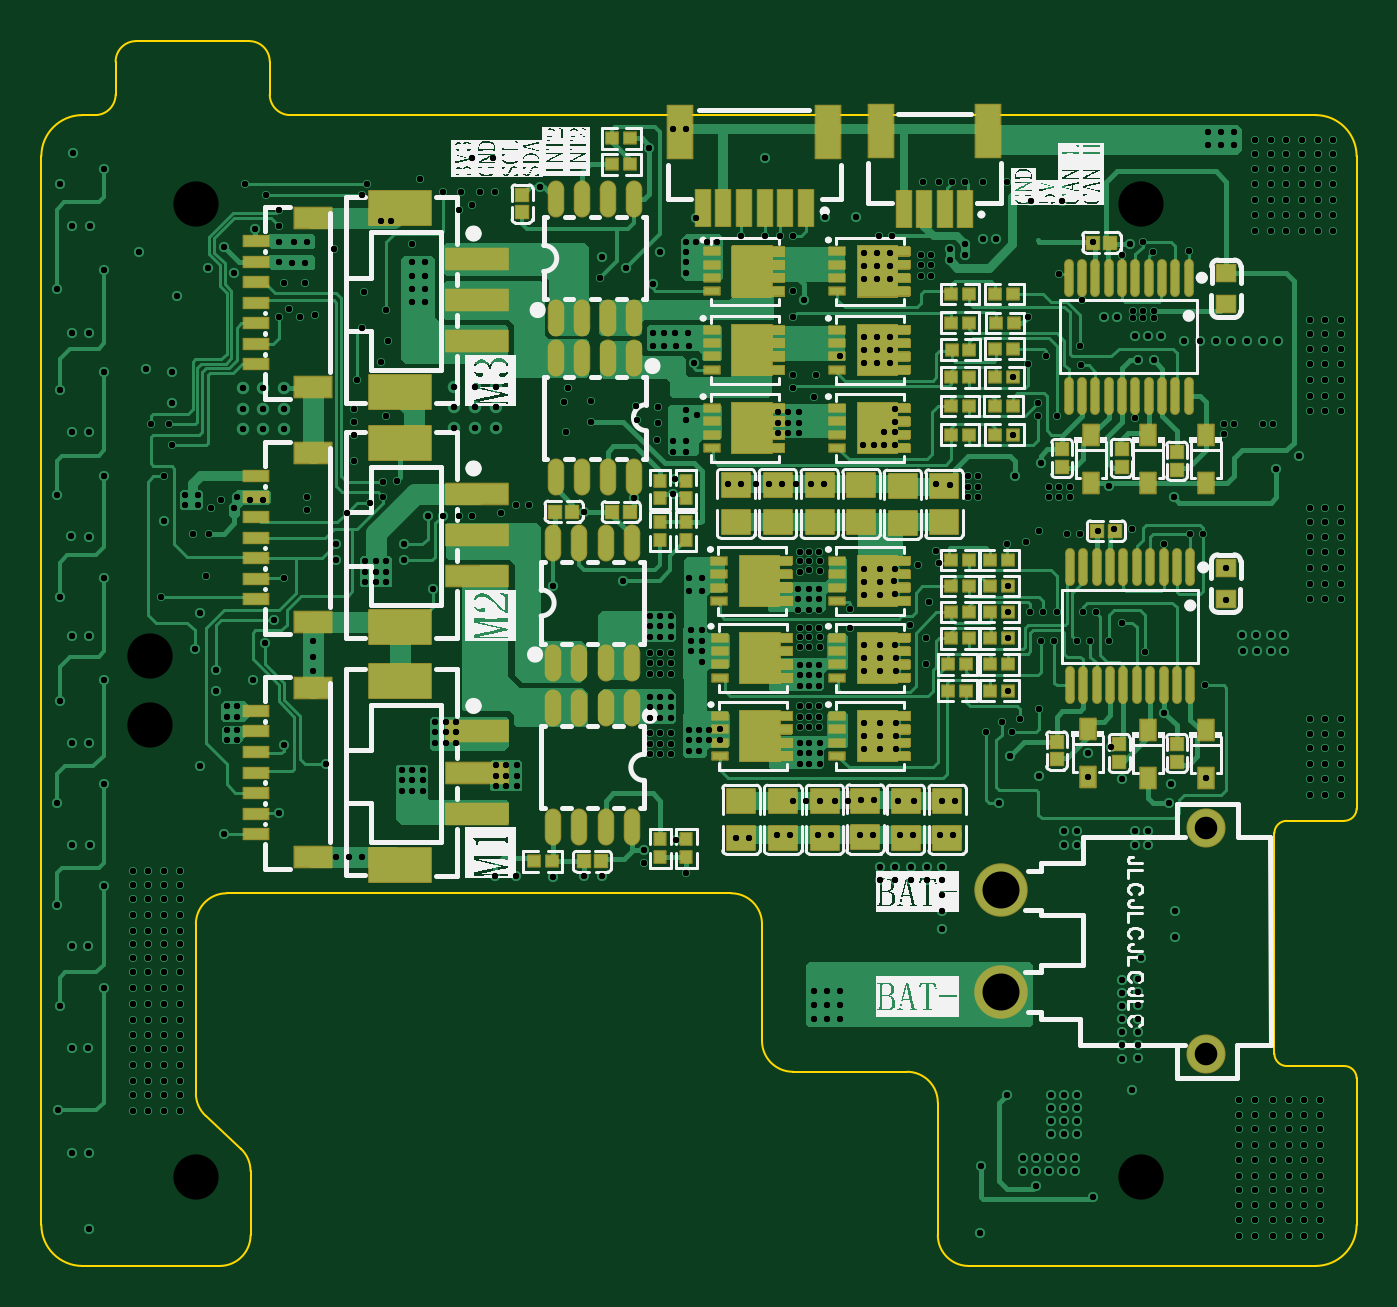
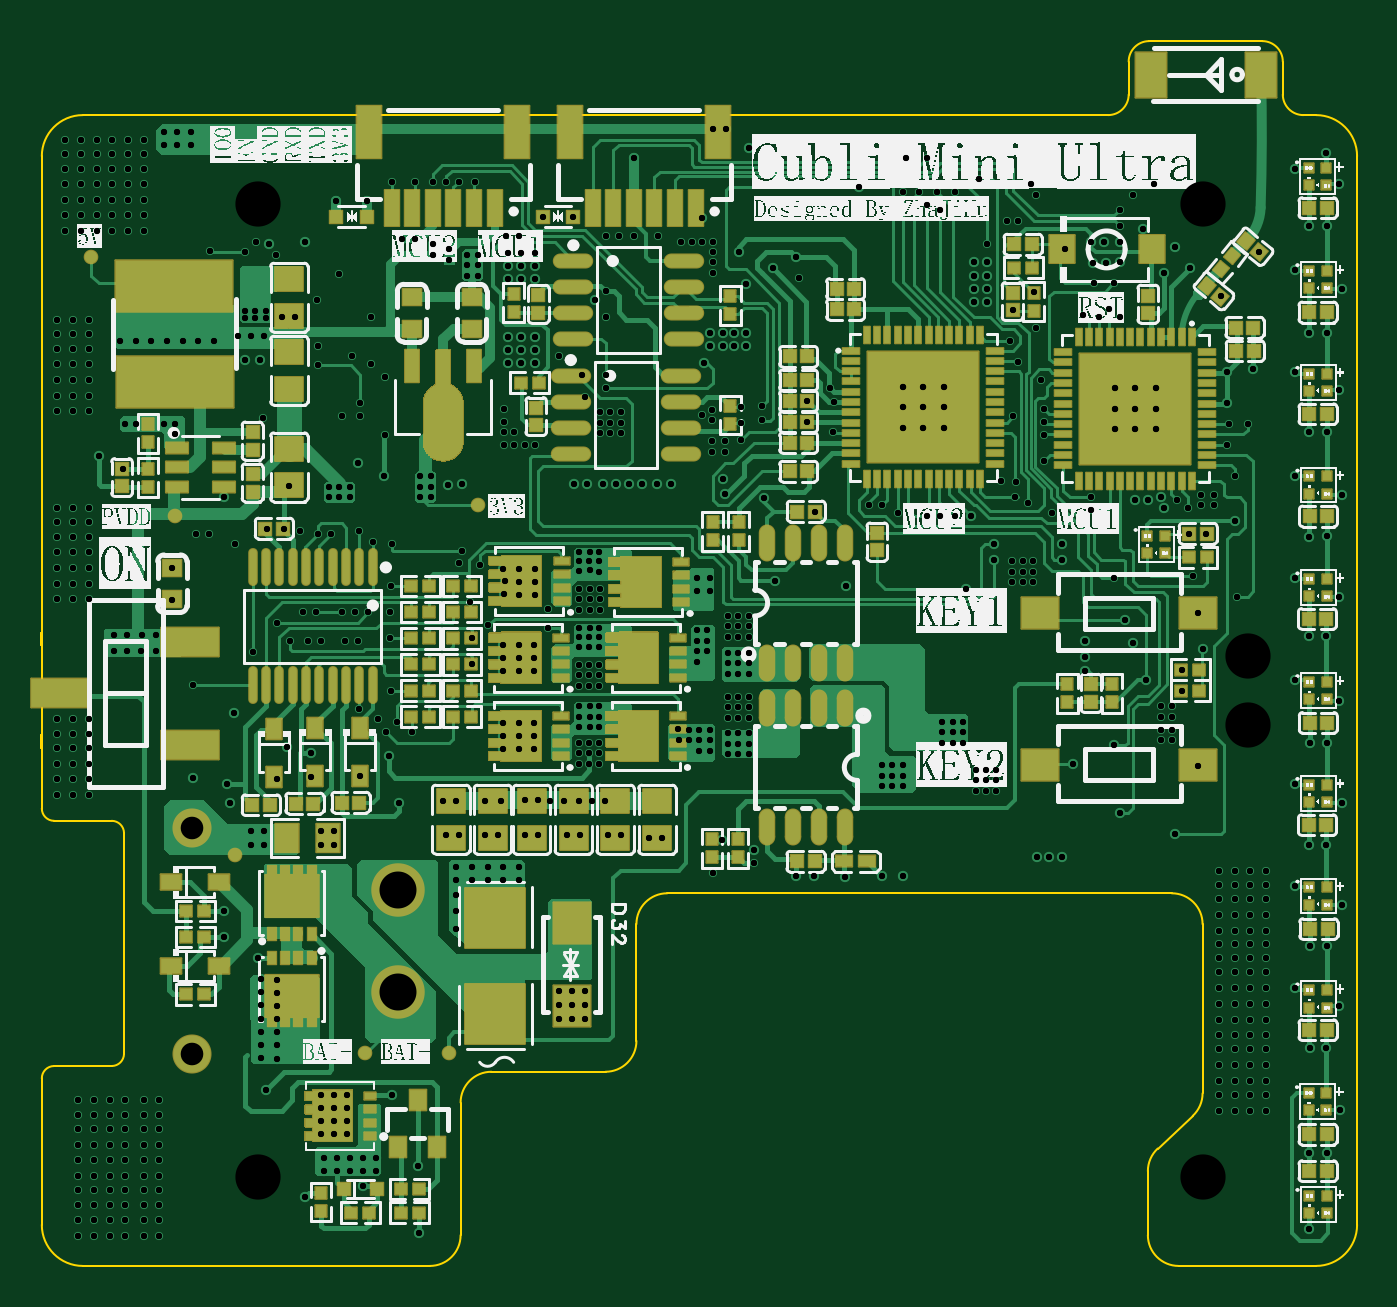
Circuit board: 12 layer files. Board 64.0 x 59.6 mm.
- drill: Drill_NPTH_Through.DRL (328 bytes)
- drill: Drill_PTH_Through.DRL (18996 bytes)
- drill: Drill_PTH_Through_Via.DRL (18828 bytes)
- outline: Gerber_BoardOutlineLayer.GKO (4858 bytes)
- bottom_copper: Gerber_BottomLayer.GBL (95026 bytes)
- paste: Gerber_BottomPasteMaskLayer.GBP (58966 bytes)
- bottom_silk: Gerber_BottomSilkscreenLayer.GBO (330064 bytes)
- bottom_mask: Gerber_BottomSolderMaskLayer.GBS (27117 bytes)
- top_copper: Gerber_TopLayer.GTL (76079 bytes)
- paste: Gerber_TopPasteMaskLayer.GTP (30883 bytes)
- top_silk: Gerber_TopSilkscreenLayer.GTO (176920 bytes)
- top_mask: Gerber_TopSolderMaskLayer.GTS (18187 bytes)

=== drill: Drill_NPTH_Through.DRL ===
;TYPE=NON_PLATED
;Layer: NPTH_Through
;EasyEDA Pro v2.1.49.1.de255bc8.674264, 2024-06-01 15:44:06
;Gerber Generator version 0.3
M48
METRIC,LZ,000.00000
;Hole size 1 = 2.20000 METRIC
T01C2.20000
%
G05
G90
T01
X05158643Y02367735
X05158643Y-02367735
X00339999Y00170000
X00339999Y-00170000
X00561345Y02367735
X00561345Y-02367735
M30
=== drill: Drill_PTH_Through.DRL (18996 bytes, source omitted) ===
=== drill: Drill_PTH_Through_Via.DRL (18828 bytes, source omitted) ===
=== outline: Gerber_BoardOutlineLayer.GKO ===
G04 Layer: BoardOutlineLayer*
G04 EasyEDA Pro v2.1.49.1.de255bc8.674264, 2024-06-01 15:44:05*
G04 Gerber Generator version 0.3*
G04 Scale: 100 percent, Rotated: No, Reflected: No*
G04 Dimensions in millimeters*
G04 Leading zeros omitted, absolute positions, 3 integers and 5 decimals*
%FSLAX35Y35*%
%MOMM*%
%ADD10C,0.1*%
G75*


G04 PolygonModel Start*
G54D10*
G01X3845347Y2799994D02*
G01X1021444Y2799994D01*
G01X-190000Y-2599995D02*
G03X10000Y-2799994I200000J0D01*
G01X10000Y-2799994D02*
G01X678073Y-2799994D01*
G01X711881Y-986630D02*
G03X561882Y-1136630I0J-150000D01*
G01X71446Y2799994D02*
G01X10000Y2799994D01*
G01X171446Y2899994D02*
G01X171446Y3059994D01*
G01X-190000Y-2599995D02*
G01X-190000Y2599995D01*
G01X10000Y2799994D02*
G03X-190000Y2599995I0J-200000D01*
G01X4172160Y-2005129D02*
G03X4022160Y-1855130I-150000J0D01*
G01X4172160Y-2649995D02*
G03X4322159Y-2799994I150000J0D01*
G01X4322159Y-2799994D02*
G01X6009988Y-2799994D01*
G01X4172160Y-2649995D02*
G01X4172160Y-2005129D01*
G01X561882Y-1959977D02*
G03X609573Y-2069672I150000J-0D01*
G01X828073Y-2338674D02*
G03X780381Y-2228979I-150000J-0D01*
G01X678073Y-2799994D02*
G03X828073Y-2649995I0J150000D01*
G01X828073Y-2338674D02*
G01X828073Y-2649995D01*
G01X609573Y-2069672D02*
G01X780381Y-2228979D01*
G01X6209988Y-2599995D02*
G01X6209988Y-1887126D01*
G01X6209988Y-1887126D02*
G03X6149988Y-1827126I-60000J0D01*
G01X6212416Y221420D02*
G01X6212416Y281420D01*
G01X6209988Y281420D02*
G01X6212416Y281420D01*
G01X6209988Y221420D02*
G01X6212416Y221420D01*
G01X71446Y2799994D02*
G03X171446Y2899994I0J100000D01*
G01X271446Y3159994D02*
G03X171446Y3059994I0J-100000D01*
G01X406198Y3160994D02*
G01X406198Y3159994D01*
G01X409854Y3160994D02*
G01X409854Y3159994D01*
G01X396766Y3160994D02*
G01X396766Y3159994D01*
G01X401830Y3160994D02*
G01X401830Y3159994D01*
G01X411796Y3160994D02*
G01X411796Y3159994D01*
G01X413139Y3160994D02*
G01X413139Y3159994D01*
G01X417965Y3160994D02*
G01X417965Y3159994D01*
G01X418926Y3160994D02*
G01X420268Y3160994D01*
G01X403608Y3160994D02*
G01X403608Y3159994D01*
G01X420268Y3160994D02*
G01X420268Y3159994D01*
G01X921444Y3059994D02*
G03X821445Y3159994I-100000J0D01*
G01X921444Y2899994D02*
G03X1021444Y2799994I100000J0D01*
G01X3316726Y-1136630D02*
G03X3166726Y-986630I-150000J0D01*
G01X5809988Y-1679811D02*
G01X5809988Y-1767126D01*
G01X5869988Y-634129D02*
G03X5809988Y-694128I0J-60000D01*
G01X3316726Y-1705130D02*
G03X3466726Y-1855130I150000J0D01*
G01X4022160Y-1855130D02*
G01X3466726Y-1855130D01*
G01X5809988Y-1767126D02*
G03X5869988Y-1827126I60000J0D01*
G01X6149988Y-634129D02*
G03X6209988Y-574129I0J60000D01*
G01X6149988Y-634129D02*
G01X5869988Y-634129D01*
G01X561882Y-1136630D02*
G01X561882Y-1959977D01*
G01X6009988Y-2799994D02*
G03X6209988Y-2599995I0J200000D01*
G01X5869988Y-1827126D02*
G01X6149988Y-1827126D01*
G01X271446Y3159994D02*
G01X821445Y3159994D01*
G01X271446Y3159994D02*
G01X821445Y3159994D01*
G01X271446Y3159994D02*
G01X821445Y3159994D01*
G01X271446Y3159994D02*
G01X821445Y3159994D01*
G01X271446Y3159994D02*
G01X821445Y3159994D01*
G01X271446Y3159994D02*
G01X821445Y3159994D01*
G01X271446Y3159994D02*
G01X821445Y3159994D01*
G01X271446Y3159994D02*
G01X821445Y3159994D01*
G01X271446Y3159994D02*
G01X821445Y3159994D01*
G01X271446Y3159994D02*
G01X821445Y3159994D01*
G01X271446Y3159994D02*
G01X821445Y3159994D01*
G01X271446Y3159994D02*
G01X821445Y3159994D01*
G01X3316726Y-1705130D02*
G01X3316726Y-1136630D01*
G01X5809988Y-694128D02*
G01X5809988Y-1679811D01*
G01X6212416Y-278579D02*
G01X6212416Y-218579D01*
G01X6209988Y-278579D02*
G01X6212416Y-278579D01*
G01X6209988Y-218579D02*
G01X6212416Y-218579D01*
G01X6209988Y-574129D02*
G01X6209988Y2599995D01*
G01X6209988Y2599995D02*
G03X6009988Y2799994I-200000J0D01*
G01X3845347Y2799994D02*
G01X6009988Y2799994D01*
G01X320269Y3160994D02*
G01X320269Y3159994D01*
G01X328436Y3160994D02*
G01X328436Y3159994D01*
G01X334796Y3160994D02*
G01X334796Y3159994D01*
G01X341490Y3160994D02*
G01X341490Y3159994D01*
G01X354411Y3160994D02*
G01X354411Y3159994D01*
G01X348519Y3160994D02*
G01X348519Y3159994D01*
G01X350461Y3160994D02*
G01X350461Y3159994D01*
G01X323081Y3160994D02*
G01X323081Y3159994D01*
G01X395495Y3160994D02*
G01X395495Y3159994D01*
G01X385709Y3160994D02*
G01X385709Y3159994D01*
G01X389283Y3160994D02*
G01X389283Y3159994D01*
G01X390043Y3160994D02*
G01X392443Y3160994D01*
G01X392443Y3160994D02*
G01X392443Y3159994D01*
G01X387668Y3160994D02*
G01X387668Y3159994D01*
G01X379015Y3160994D02*
G01X379015Y3159994D01*
G01X381076Y3160994D02*
G01X381076Y3159994D01*
G01X383884Y3160994D02*
G01X383884Y3159994D01*
G01X362979Y3160994D02*
G01X362979Y3159994D01*
G01X360502Y3160994D02*
G01X360502Y3159994D01*
G01X370690Y3160994D02*
G01X370690Y3159994D01*
G01X377461Y3160994D02*
G01X377461Y3159994D01*
G01X375754Y3160994D02*
G01X375754Y3159994D01*
G01X921444Y3059994D02*
G01X921444Y2899994D01*
G01X3166726Y-986630D02*
G01X711881Y-986630D01*
G04 PolygonModel End*

M02*

=== bottom_copper: Gerber_BottomLayer.GBL (95026 bytes, source omitted) ===
=== paste: Gerber_BottomPasteMaskLayer.GBP (58966 bytes, source omitted) ===
=== bottom_silk: Gerber_BottomSilkscreenLayer.GBO (330064 bytes, source omitted) ===
=== bottom_mask: Gerber_BottomSolderMaskLayer.GBS (27117 bytes, source omitted) ===
=== top_copper: Gerber_TopLayer.GTL (76079 bytes, source omitted) ===
=== paste: Gerber_TopPasteMaskLayer.GTP (30883 bytes, source omitted) ===
=== top_silk: Gerber_TopSilkscreenLayer.GTO (176920 bytes, source omitted) ===
=== top_mask: Gerber_TopSolderMaskLayer.GTS (18187 bytes, source omitted) ===
